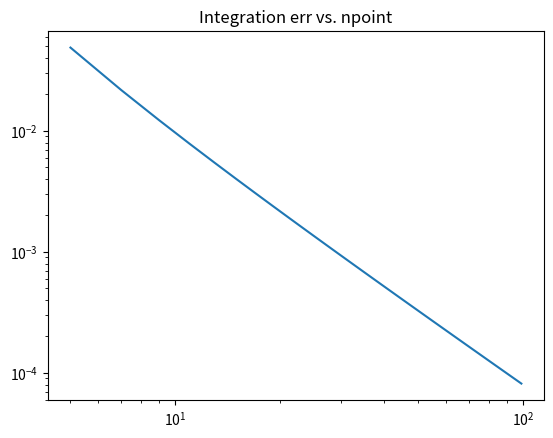

Source code (Python):
import numpy as np
from matplotlib import pyplot as plt


x0=-1
x1=1
nn=np.arange(5,101,2)
errs=np.zeros(nn.size)
for i,npt in enumerate(nn):
    x=np.linspace(x0,x1,npt)
    y=np.exp(x)
    dx=np.median(np.diff(x))
    myint=0.5*(y[0]+y[-1])+np.sum(y[1:-1])
    myint=myint*dx
    
    targ=np.exp(x1)-np.exp(x0)
    errs[i]=np.abs(myint-targ)
plt.loglog(nn,errs)
plt.title('Integration err vs. npoint')
plt.savefig('linear_integral_errs.png')
pp=np.polyfit(np.log10(nn),np.log10(errs),1)
print('error is scaling as step size to the power ' + repr(pp[0]))

